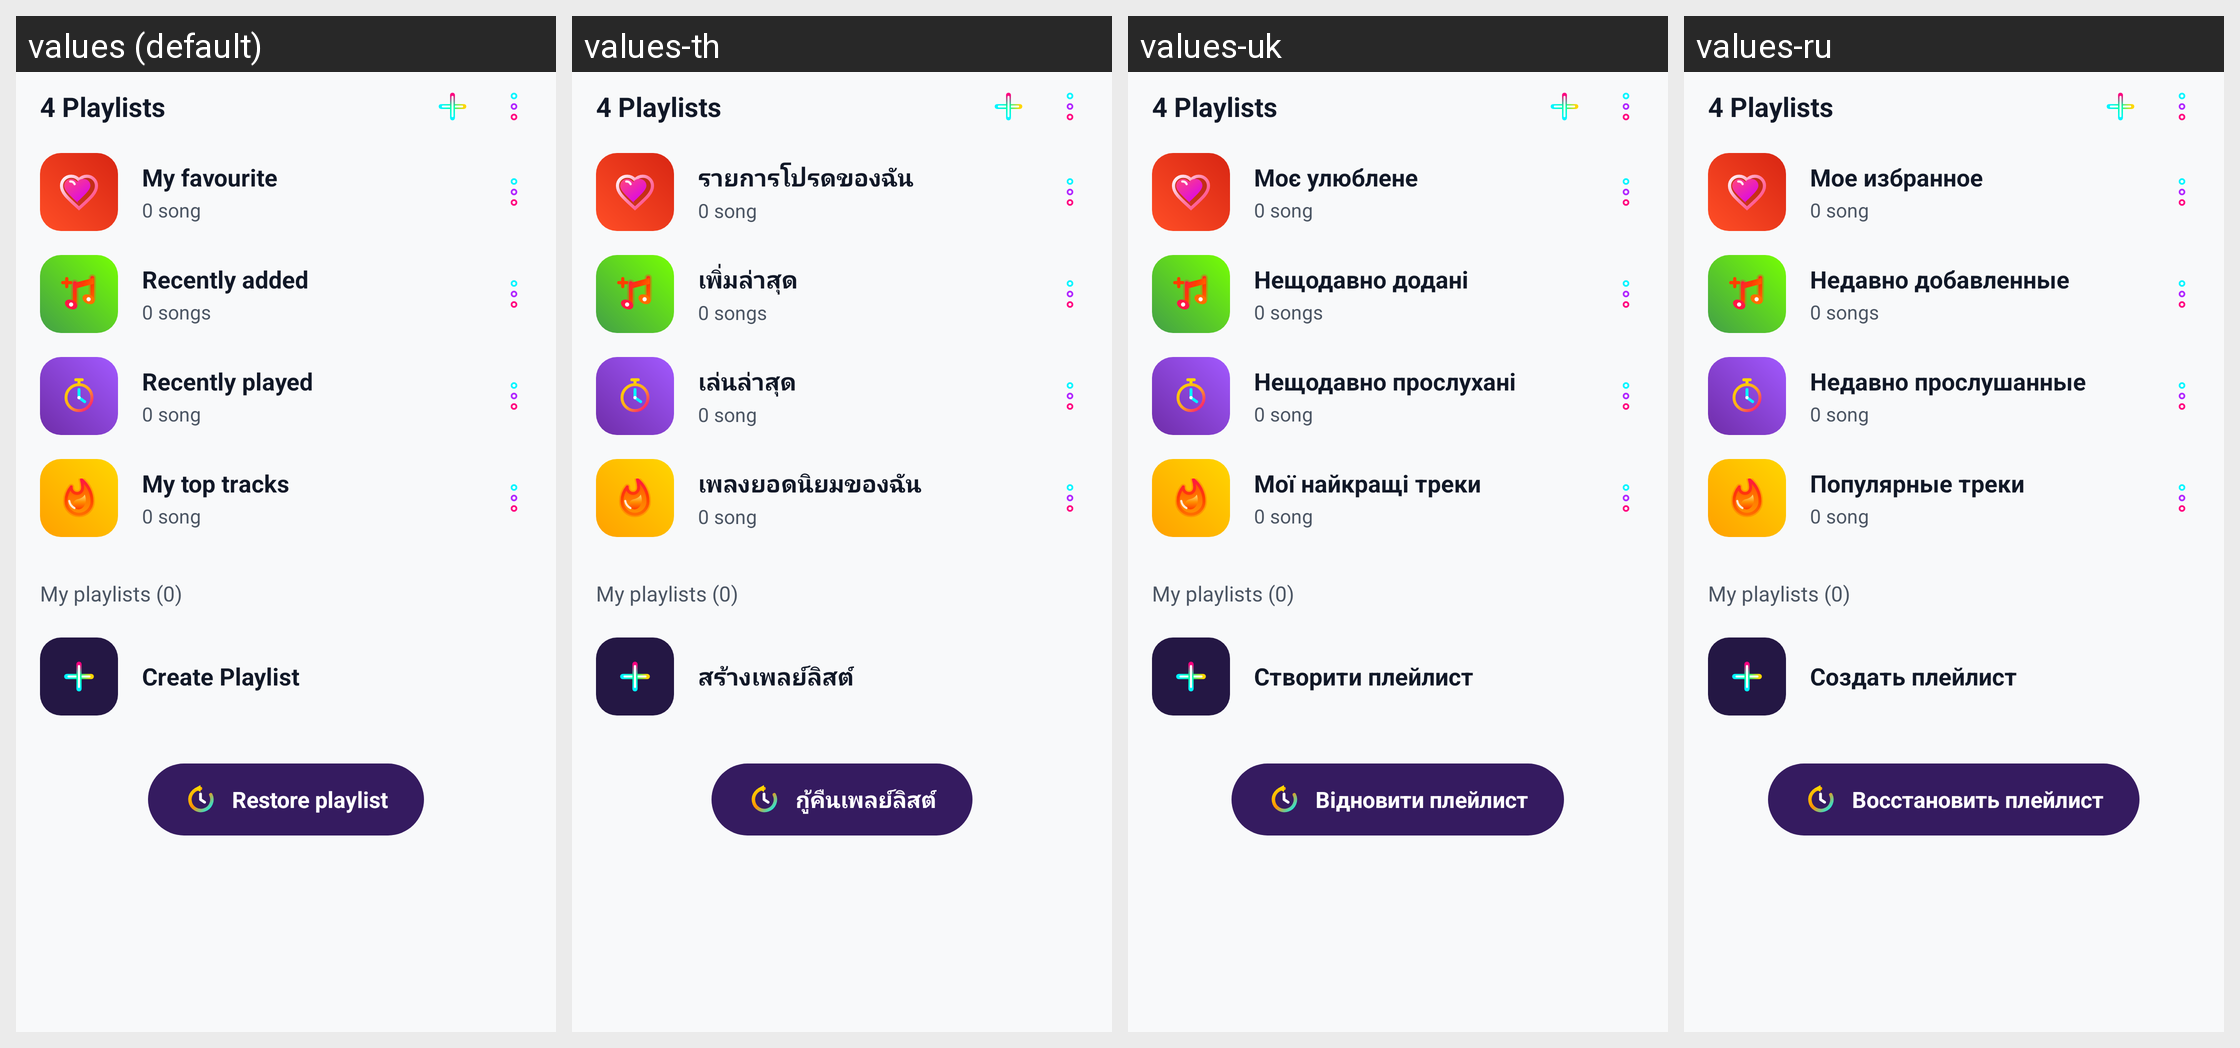

The same Android screen rendered under several of its app's locales, left to right. List the strings drawn on it with the default value and each locale's translation.
Android screen res/layout/fragment_playlist.xml rendered under 4 locales, left to right: values (default), values-th, values-uk, values-ru. Device: Nexus 5 (rendered at 1080×1920; each locale shown at half size, 540×960, under a caption strip naming it); theme Theme.MusicPlayerApp.
Other locales in the repository, not shown: values-ar, values-bn, values-cs, values-de, values-es, values-fa, values-fr, values-hi, values-id, values-it, values-ja, values-ko, values-ms, values-pl, values-pt, values-sv, values-tr, values-vi, values-zh-rCN, values-zh-rTW.
Strings drawn on this screen, with the default value and each locale's value (text and hints the layout hard-codes, and strings that could not be matched under every locale, appear in the picture but are not listed):

my_favourite
  values: My favourite
  values-th: รายการโปรดของฉัน
  values-uk: Моє улюблене
  values-ru: Мое избранное

recently_added
  values: Recently added
  values-th: เพิ่มล่าสุด
  values-uk: Нещодавно додані
  values-ru: Недавно добавленные

recently_played
  values: Recently played
  values-th: เล่นล่าสุด
  values-uk: Нещодавно прослухані
  values-ru: Недавно прослушанные

my_top_tracks
  values: My top tracks
  values-th: เพลงยอดนิยมของฉัน
  values-uk: Мої найкращі треки
  values-ru: Популярные треки

create_playlist
  values: Create Playlist
  values-th: สร้างเพลย์ลิสต์
  values-uk: Створити плейлист
  values-ru: Создать плейлист

restore_playlist
  values: Restore playlist
  values-th: กู้คืนเพลย์ลิสต์
  values-uk: Відновити плейлист
  values-ru: Восстановить плейлист
